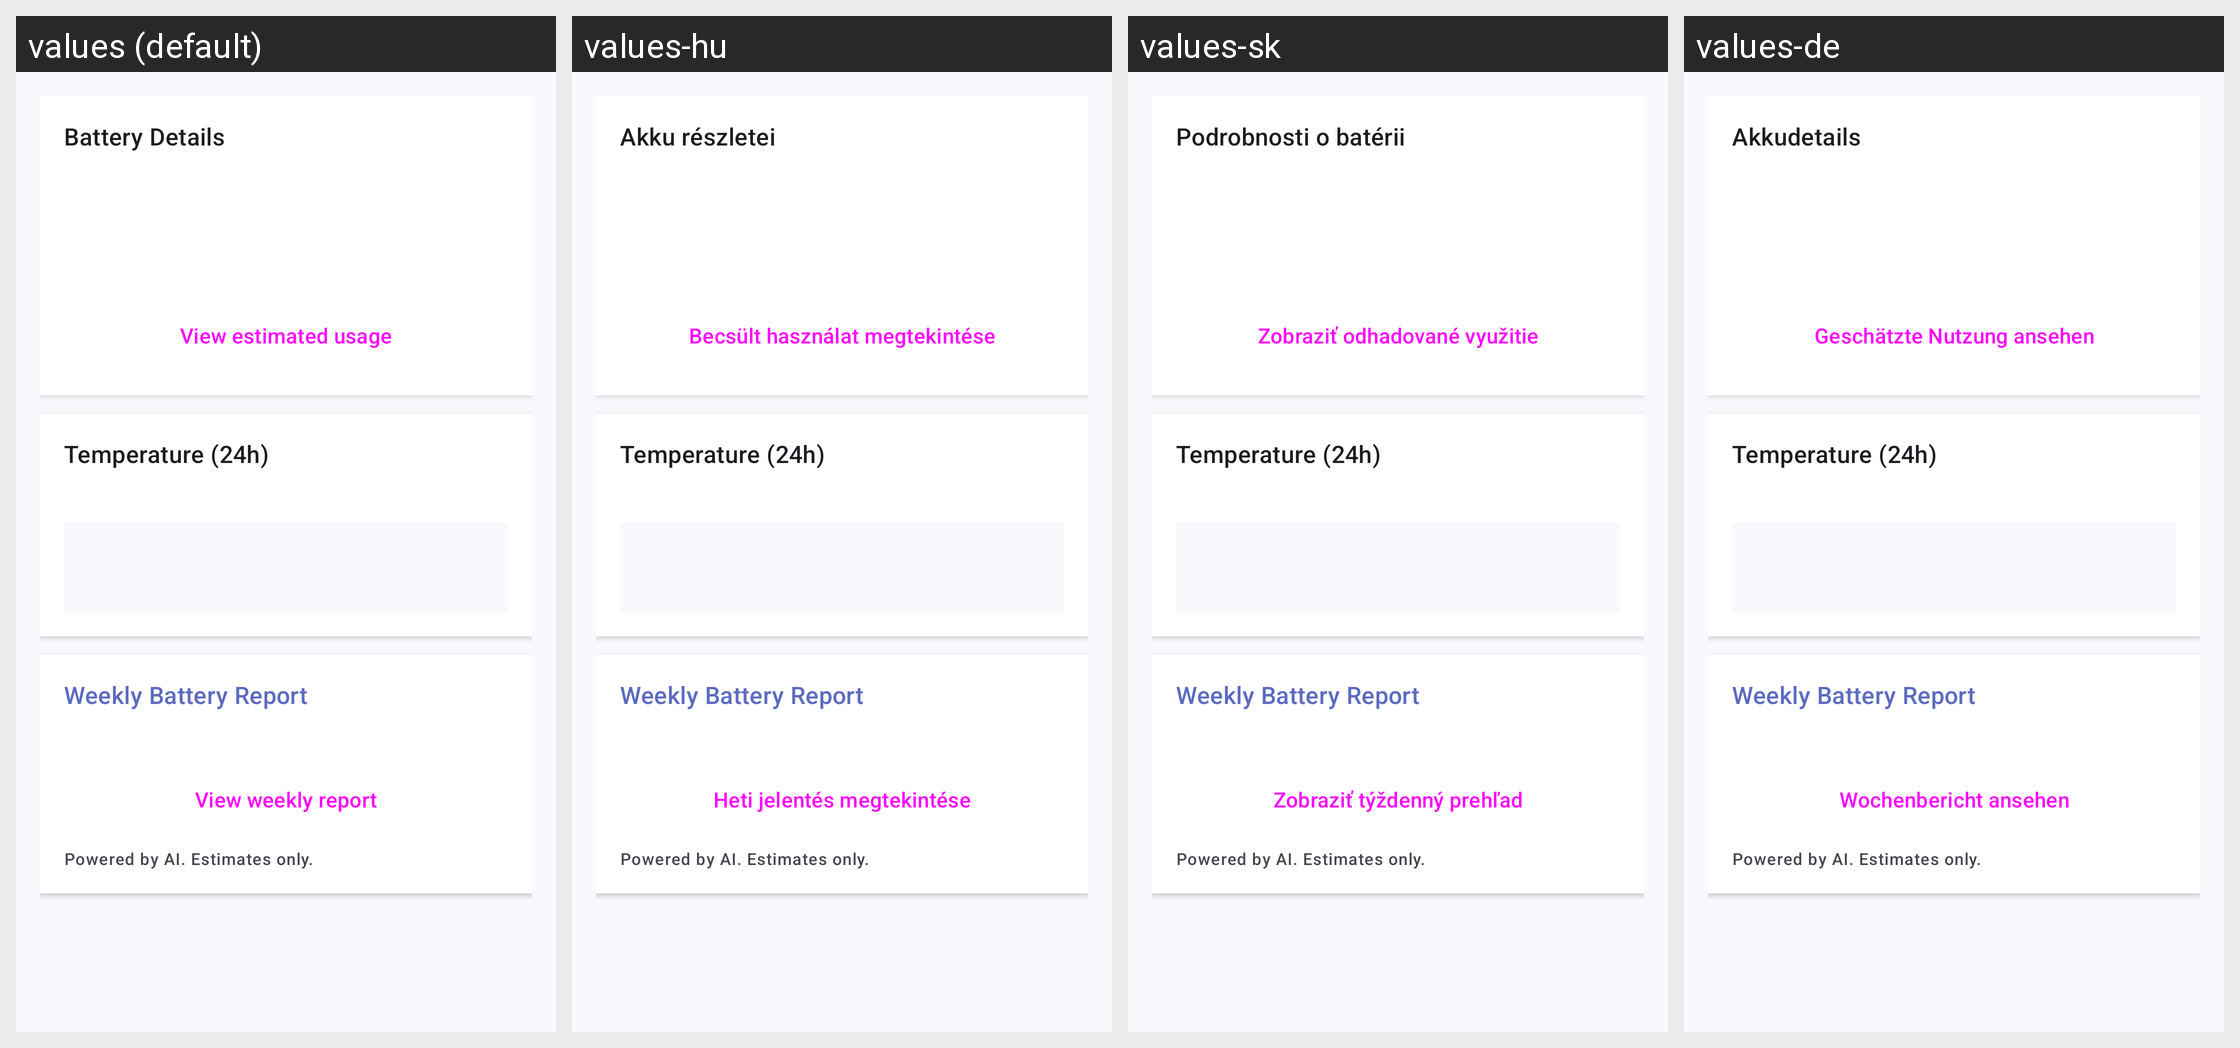

This grid shows one Android layout under several languages. Give, for every string resource on the screen, its name, the default text and each shown locale's text.
Android screen res/layout/fragment_monitor.xml rendered under 4 locales, left to right: values (default), values-hu, values-sk, values-de. Device: Nexus 5 (rendered at 1080×1920; each locale shown at half size, 540×960, under a caption strip naming it); theme Theme.BatteryHD.
Other locales in the repository, not shown: values-es, values-fr, values-hi, values-in, values-pl, values-pt, values-ru, values-th, values-vi.
Strings drawn on this screen, with the default value and each locale's value (text and hints the layout hard-codes, and strings that could not be matched under every locale, appear in the picture but are not listed):

monitor_title
  values: Battery Details
  values-hu: Akku részletei
  values-sk: Podrobnosti o batérii
  values-de: Akkudetails

monitor_expand
  values: View estimated usage
  values-hu: Becsült használat megtekintése
  values-sk: Zobraziť odhadované využitie
  values-de: Geschätzte Nutzung ansehen

temp_chart_title
  values: Temperature (24h)
  values-hu: Temperature (24h)  [not translated; the default value is used]
  values-sk: Temperature (24h)  [not translated; the default value is used]
  values-de: Temperature (24h)  [not translated; the default value is used]

weekly_report_title
  values: Weekly Battery Report
  values-hu: Weekly Battery Report  [not translated; the default value is used]
  values-sk: Weekly Battery Report  [not translated; the default value is used]
  values-de: Weekly Battery Report  [not translated; the default value is used]

monitor_weekly_report
  values: View weekly report
  values-hu: Heti jelentés megtekintése
  values-sk: Zobraziť týždenný prehľad
  values-de: Wochenbericht ansehen

ai_insight_powered_by
  values: Powered by AI. Estimates only.
  values-hu: Powered by AI. Estimates only.  [not translated; the default value is used]
  values-sk: Powered by AI. Estimates only.  [not translated; the default value is used]
  values-de: Powered by AI. Estimates only.  [not translated; the default value is used]
